Run: headless pygame with SDL's dummy video driver; simulated clock (each Clock.tick advances the game by its frame time, no real sleeping); random seed 0; keys injected as events and as key.get_pressed() state; no mouse input.
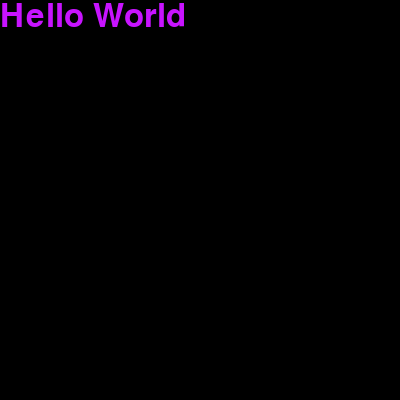
Frame 1 of 4 · flips 1–60 · no input
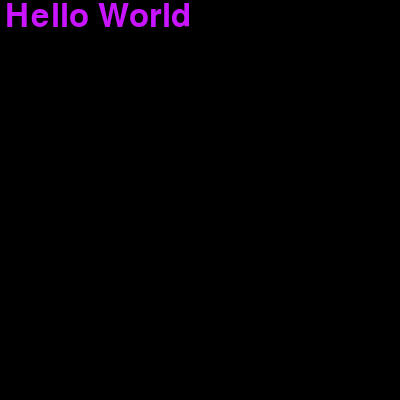
Frame 2 of 4 · flips 61–180 · tapped SPACE, RETURN · held RIGHT (→), D
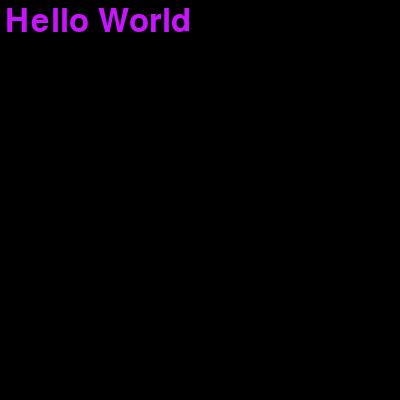
Frame 3 of 4 · flips 181–300 · held DOWN (↓), S
Frame 4 of 4 · flips 301–420 · held LEFT (←), A, UP (↑), W · screen same as frame 1, image omitted

The pygame program that drew these frames:

import pygame       # import pygame module
pygame.init()       # initialize all of pygame's submodules
screen = pygame.display.set_mode((400, 400))    # create a surface called 'screen' and give it a size of 400x400
running = True      # used to control while loop
x = y = 0

"""Setup for working with text"""
my_font = pygame.font.SysFont("Arial", 48)                    # choose a font. can be a list of fonts. pygame will fall back on the default font if none of your fonts can be found
text_surface = my_font.render("Hello World", True, (200, 20, 255))    # render your text as a surface

while running:      # main loop of program. will repeat until the window is closed
    """Below this line is a for loop for handling the event queue.
    The event queue takes every event (user interaction) that happens in the pygame window and
    makes it available in order. the variable 'e' will be each event in order.
    Anything that involves handling events should generally happen in here"""
    
    for e in pygame.event.get():    # get each event in the event queue... 
        if e.type == pygame.QUIT:   # ...and if that event is QUIT...
            running = False         # ......set running to False so the main loop ends
        if e.type == pygame.KEYDOWN:
            # print(pygame.key.name(e.key))
            if pygame.key.name(e.key) == 'up':
                y -= 5
            elif pygame.key.name(e.key) == 'down':
                y += 5
            elif pygame.key.name(e.key) == 'right':
                x += 5
            elif pygame.key.name(e.key) == 'left':
                x -= 5

    """It's probably worth noting that we're still in the main loop here, but have left the for loop  
    for the event queue. This will run on repeat, but won't repeat for each event."""
    screen.fill((0,0,0))                # fill the display with black to clear it
    screen.blit(text_surface, (x, y))   # display the text on the screen
    pygame.display.flip()               # update the display
